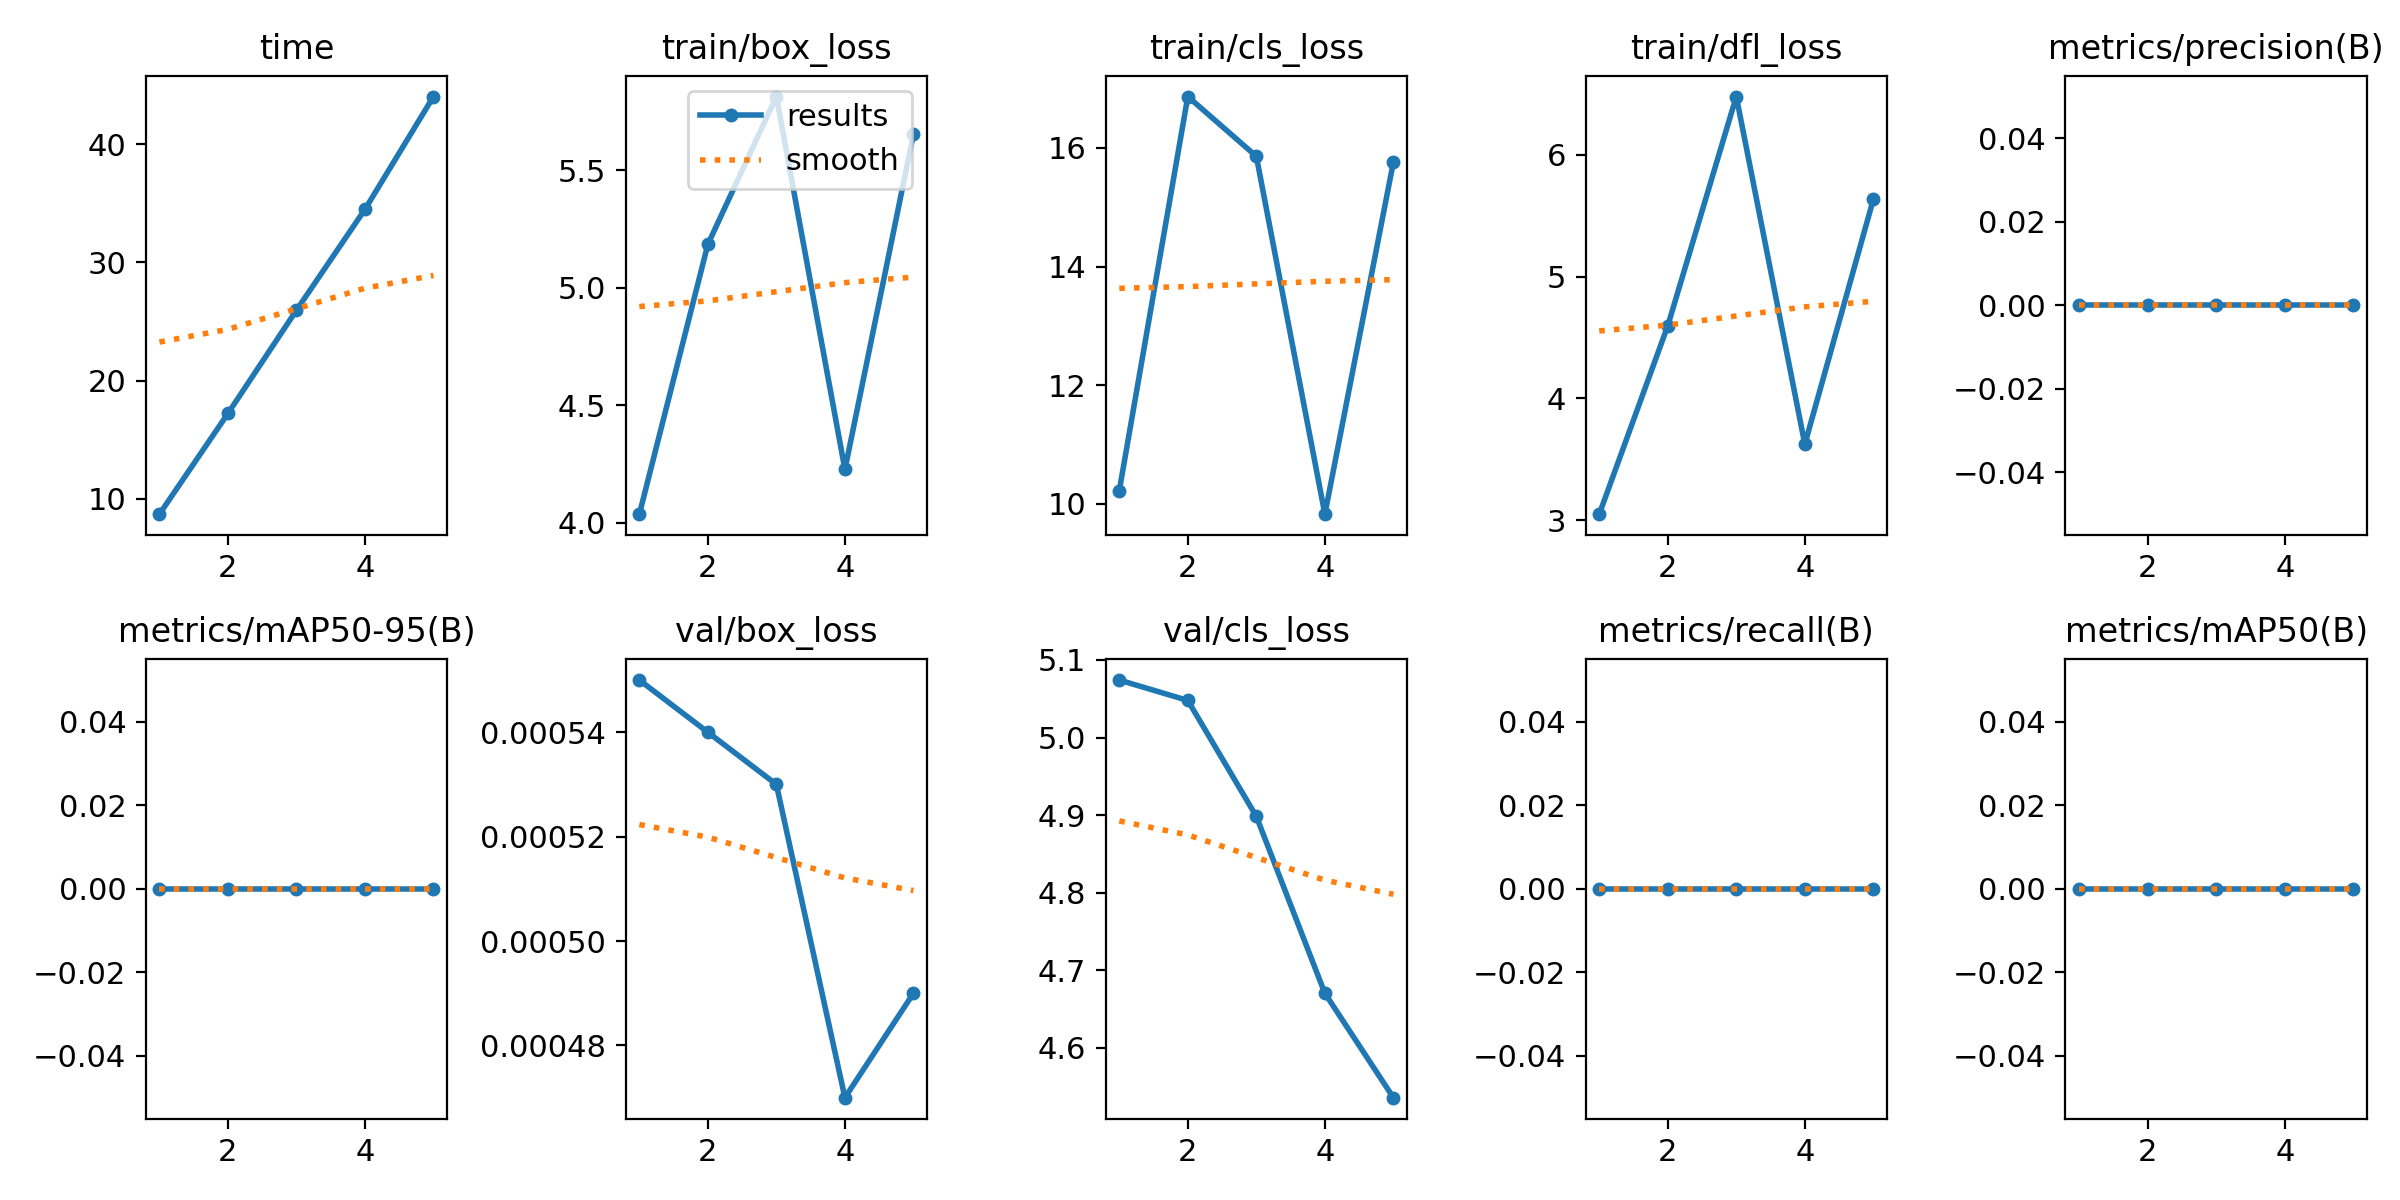

Source data for this figure (header and first rows):
epoch, time, train/box_loss, train/cls_loss, train/dfl_loss, metrics/precision(B), metrics/recall(B), metrics/mAP50(B), metrics/mAP50-95(B), val/box_loss, val/cls_loss, val/dfl_loss, lr/pg0, lr/pg1, lr/pg2
1, 8.702, 4.036, 10.22, 3.048, 0, 0, 0, 0, 0.00055, 5.074, 0.00031, 0, 0, 0
2, 17.22, 5.185, 16.86, 4.597, 0, 0, 0, 0, 0.00054, 5.048, 0.0003, 7.29018e-06, 7.29018e-06, 7.29018e-06
3, 25.96, 5.815, 15.86, 6.48, 0, 0, 0, 0, 0.00053, 4.898, 0.00029, 1.09807e-05, 1.09807e-05, 1.09807e-05
4, 34.49, 4.227, 9.826, 3.623, 0, 0, 0, 0, 0.00047, 4.67, 0.00026, 1.10716e-05, 1.10716e-05, 1.10716e-05
5, 44.03, 5.654, 15.76, 5.635, 0, 0, 0, 0, 0.00049, 4.536, 0.00027, 7.56288e-06, 7.56288e-06, 7.56288e-06
